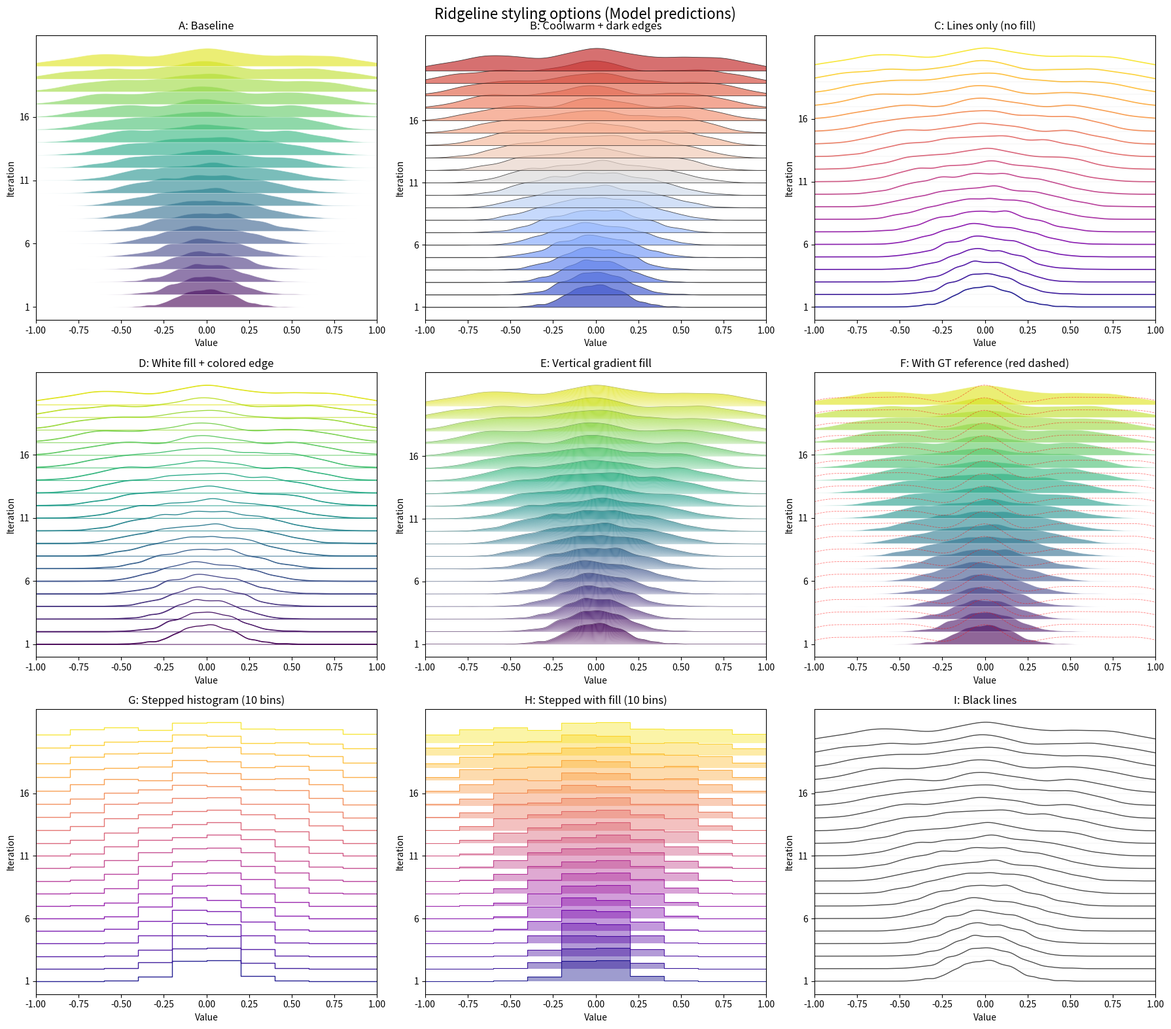

Recreate this plot in Python. (Note: this script raises an exception after producing the figure.)
"""
Ridgeline styling options for value diagnostics.
All variations use the model_predictions distribution (the most interesting one).
"""

import numpy as np
import matplotlib.pyplot as plt
from scipy.stats import gaussian_kde

# ── Generate same dummy data as before ───────────────────────────────────────

N_ITERATIONS = 20
N_SAMPLES = 2000
rng = np.random.default_rng(42)

n_third = N_SAMPLES // 3
gt_values = np.concatenate([
    rng.uniform(-1, -0.3, n_third),
    rng.uniform(-0.1, 0.1, n_third),
    rng.uniform(0.3, 1.0, N_SAMPLES - 2 * n_third),
])

all_preds = []
for i in range(N_ITERATIONS):
    t = i / (N_ITERATIONS - 1)
    spread = 0.1 + 0.8 * t
    noise = rng.normal(0, 0.15, N_SAMPLES)
    preds = np.clip(gt_values * spread + noise, -1, 1)
    all_preds.append(preds)

x_grid = np.linspace(-1, 1, 300)

def kde_density(arr, bw=0.15):
    kde = gaussian_kde(arr, bw_method=bw)
    d = kde(x_grid)
    return d / d.max()

# ── Option A: baseline (what we had) ────────────────────────────────────────

def plot_a(ax):
    overlap = 0.7
    for i, preds in enumerate(all_preds):
        density = kde_density(preds)
        baseline = i * overlap
        ax.fill_between(x_grid, baseline, baseline + density,
                         alpha=0.6, color=plt.cm.viridis(i / N_ITERATIONS),
                         edgecolor='white', linewidth=0.5)
    ax.set_title("A: Baseline")
    ax.set_yticks([i * overlap for i in range(0, N_ITERATIONS, 5)])
    ax.set_yticklabels([str(i + 1) for i in range(0, N_ITERATIONS, 5)])

# ── Option B: higher overlap + dark edges + gradient fill ────────────────────

def plot_b(ax):
    overlap = 0.55
    for i, preds in enumerate(all_preds):
        density = kde_density(preds)
        baseline = i * overlap
        t = i / N_ITERATIONS
        ax.fill_between(x_grid, baseline, baseline + density,
                         alpha=0.7, color=plt.cm.coolwarm(t),
                         edgecolor='black', linewidth=0.6)
    ax.set_title("B: Coolwarm + dark edges")
    ax.set_yticks([i * overlap for i in range(0, N_ITERATIONS, 5)])
    ax.set_yticklabels([str(i + 1) for i in range(0, N_ITERATIONS, 5)])

# ── Option C: outline only (no fill), colored lines ──────────────────────────

def plot_c(ax):
    overlap = 0.6
    for i, preds in enumerate(all_preds):
        density = kde_density(preds)
        baseline = i * overlap
        t = i / N_ITERATIONS
        ax.plot(x_grid, baseline + density,
                color=plt.cm.plasma(t), linewidth=1.2, alpha=0.9)
        ax.axhline(baseline, color='grey', linewidth=0.2, alpha=0.3)
    ax.set_title("C: Lines only (no fill)")
    ax.set_yticks([i * overlap for i in range(0, N_ITERATIONS, 5)])
    ax.set_yticklabels([str(i + 1) for i in range(0, N_ITERATIONS, 5)])

# ── Option D: white fill with colored edge (classic ridgeline) ───────────────

def plot_d(ax):
    overlap = 0.65
    for i, preds in enumerate(all_preds):
        density = kde_density(preds)
        baseline = i * overlap
        t = i / N_ITERATIONS
        color = plt.cm.viridis(t)
        ax.fill_between(x_grid, baseline, baseline + density,
                         alpha=0.85, facecolor='white',
                         edgecolor=color, linewidth=0.8)
        # re-draw edge on top
        ax.plot(x_grid, baseline + density, color=color, linewidth=0.9)
    ax.set_title("D: White fill + colored edge")
    ax.set_yticks([i * overlap for i in range(0, N_ITERATIONS, 5)])
    ax.set_yticklabels([str(i + 1) for i in range(0, N_ITERATIONS, 5)])

# ── Option E: gradient fill per-ridge (light → saturated from base to peak) ─

def plot_e(ax):
    overlap = 0.6
    n_slices = 30  # vertical slices for gradient effect
    for i, preds in enumerate(all_preds):
        density = kde_density(preds)
        baseline = i * overlap
        t = i / N_ITERATIONS
        base_color = np.array(plt.cm.viridis(t))
        for s in range(n_slices):
            lo_frac = s / n_slices
            hi_frac = (s + 1) / n_slices
            y_lo = baseline + density * lo_frac
            y_hi = baseline + density * hi_frac
            alpha = 0.3 + 0.5 * hi_frac
            ax.fill_between(x_grid, y_lo, y_hi,
                             color=base_color, alpha=alpha, linewidth=0)
        ax.plot(x_grid, baseline + density,
                color=base_color * 0.7, linewidth=0.5, alpha=0.8)
    ax.set_title("E: Vertical gradient fill")
    ax.set_yticks([i * overlap for i in range(0, N_ITERATIONS, 5)])
    ax.set_yticklabels([str(i + 1) for i in range(0, N_ITERATIONS, 5)])

# ── Option F: filled + GT reference overlay ──────────────────────────────────

gt_density = kde_density(gt_values)

def plot_f(ax):
    overlap = 0.65
    for i, preds in enumerate(all_preds):
        density = kde_density(preds)
        baseline = i * overlap
        t = i / N_ITERATIONS
        ax.fill_between(x_grid, baseline, baseline + density,
                         alpha=0.6, color=plt.cm.viridis(t),
                         edgecolor='white', linewidth=0.4)
        # GT reference as dashed line
        ax.plot(x_grid, baseline + gt_density,
                color='red', linewidth=0.6, linestyle='--', alpha=0.5)
    ax.set_title("F: With GT reference (red dashed)")
    ax.set_yticks([i * overlap for i in range(0, N_ITERATIONS, 5)])
    ax.set_yticklabels([str(i + 1) for i in range(0, N_ITERATIONS, 5)])

# ── Option G: stepped histogram (no smoothing), line-only style like C ───────

def plot_g(ax, n_bins=10):
    overlap = 0.6
    edges = np.linspace(-1, 1, n_bins + 1)
    centers = (edges[:-1] + edges[1:]) / 2
    for i, preds in enumerate(all_preds):
        counts = np.histogram(preds, bins=edges)[0].astype(float)
        counts /= counts.max()  # normalize peak to 1
        baseline = i * overlap
        # step function: duplicate each value at left and right bin edges
        step_x = np.repeat(edges, 2)[1:-1]
        step_y = np.repeat(counts, 2)
        t = i / N_ITERATIONS
        ax.plot(step_x, baseline + step_y,
                color=plt.cm.plasma(t), linewidth=1.0, alpha=0.9)
    ax.set_title(f"G: Stepped histogram ({n_bins} bins)")
    ax.set_yticks([i * overlap for i in range(0, N_ITERATIONS, 5)])
    ax.set_yticklabels([str(i + 1) for i in range(0, N_ITERATIONS, 5)])

# ── Option H: stepped histogram with fill ────────────────────────────────────

def plot_h(ax, n_bins=10):
    overlap = 0.6
    edges = np.linspace(-1, 1, n_bins + 1)
    for i, preds in enumerate(all_preds):
        counts = np.histogram(preds, bins=edges)[0].astype(float)
        counts /= counts.max()
        baseline = i * overlap
        step_x = np.repeat(edges, 2)[1:-1]
        step_y = np.repeat(counts, 2)
        t = i / N_ITERATIONS
        color = plt.cm.plasma(t)
        ax.fill_between(step_x, baseline, baseline + step_y,
                         alpha=0.4, color=color, linewidth=0)
        ax.plot(step_x, baseline + step_y,
                color=color, linewidth=0.8, alpha=0.9)
    ax.set_title(f"H: Stepped with fill ({n_bins} bins)")
    ax.set_yticks([i * overlap for i in range(0, N_ITERATIONS, 5)])
    ax.set_yticklabels([str(i + 1) for i in range(0, N_ITERATIONS, 5)])

# ── Option I: C style but all black lines ────────────────────────────────────

def plot_i(ax):
    overlap = 0.6
    for i, preds in enumerate(all_preds):
        density = kde_density(preds)
        baseline = i * overlap
        ax.plot(x_grid, baseline + density,
                color='black', linewidth=1.0, alpha=0.7)
        ax.axhline(baseline, color='grey', linewidth=0.2, alpha=0.3)
    ax.set_title("I: Black lines")
    ax.set_yticks([i * overlap for i in range(0, N_ITERATIONS, 5)])
    ax.set_yticklabels([str(i + 1) for i in range(0, N_ITERATIONS, 5)])

# ── Render all ───────────────────────────────────────────────────────────────

fig, axes = plt.subplots(3, 3, figsize=(18, 16))
fig.suptitle("Ridgeline styling options (Model predictions)", fontsize=16, y=0.98)

all_plots = [plot_a, plot_b, plot_c, plot_d, plot_e, plot_f, plot_g, plot_h, plot_i]
for ax, plot_fn in zip(axes.flat, all_plots):
    plot_fn(ax)
    ax.set_xlabel("Value")
    ax.set_ylabel("Iteration")
    ax.set_xlim(-1, 1)

plt.tight_layout()
plt.savefig("scripts/ridgeline_options.png", dpi=150)
print("Saved → scripts/ridgeline_options.png")
plt.show()
